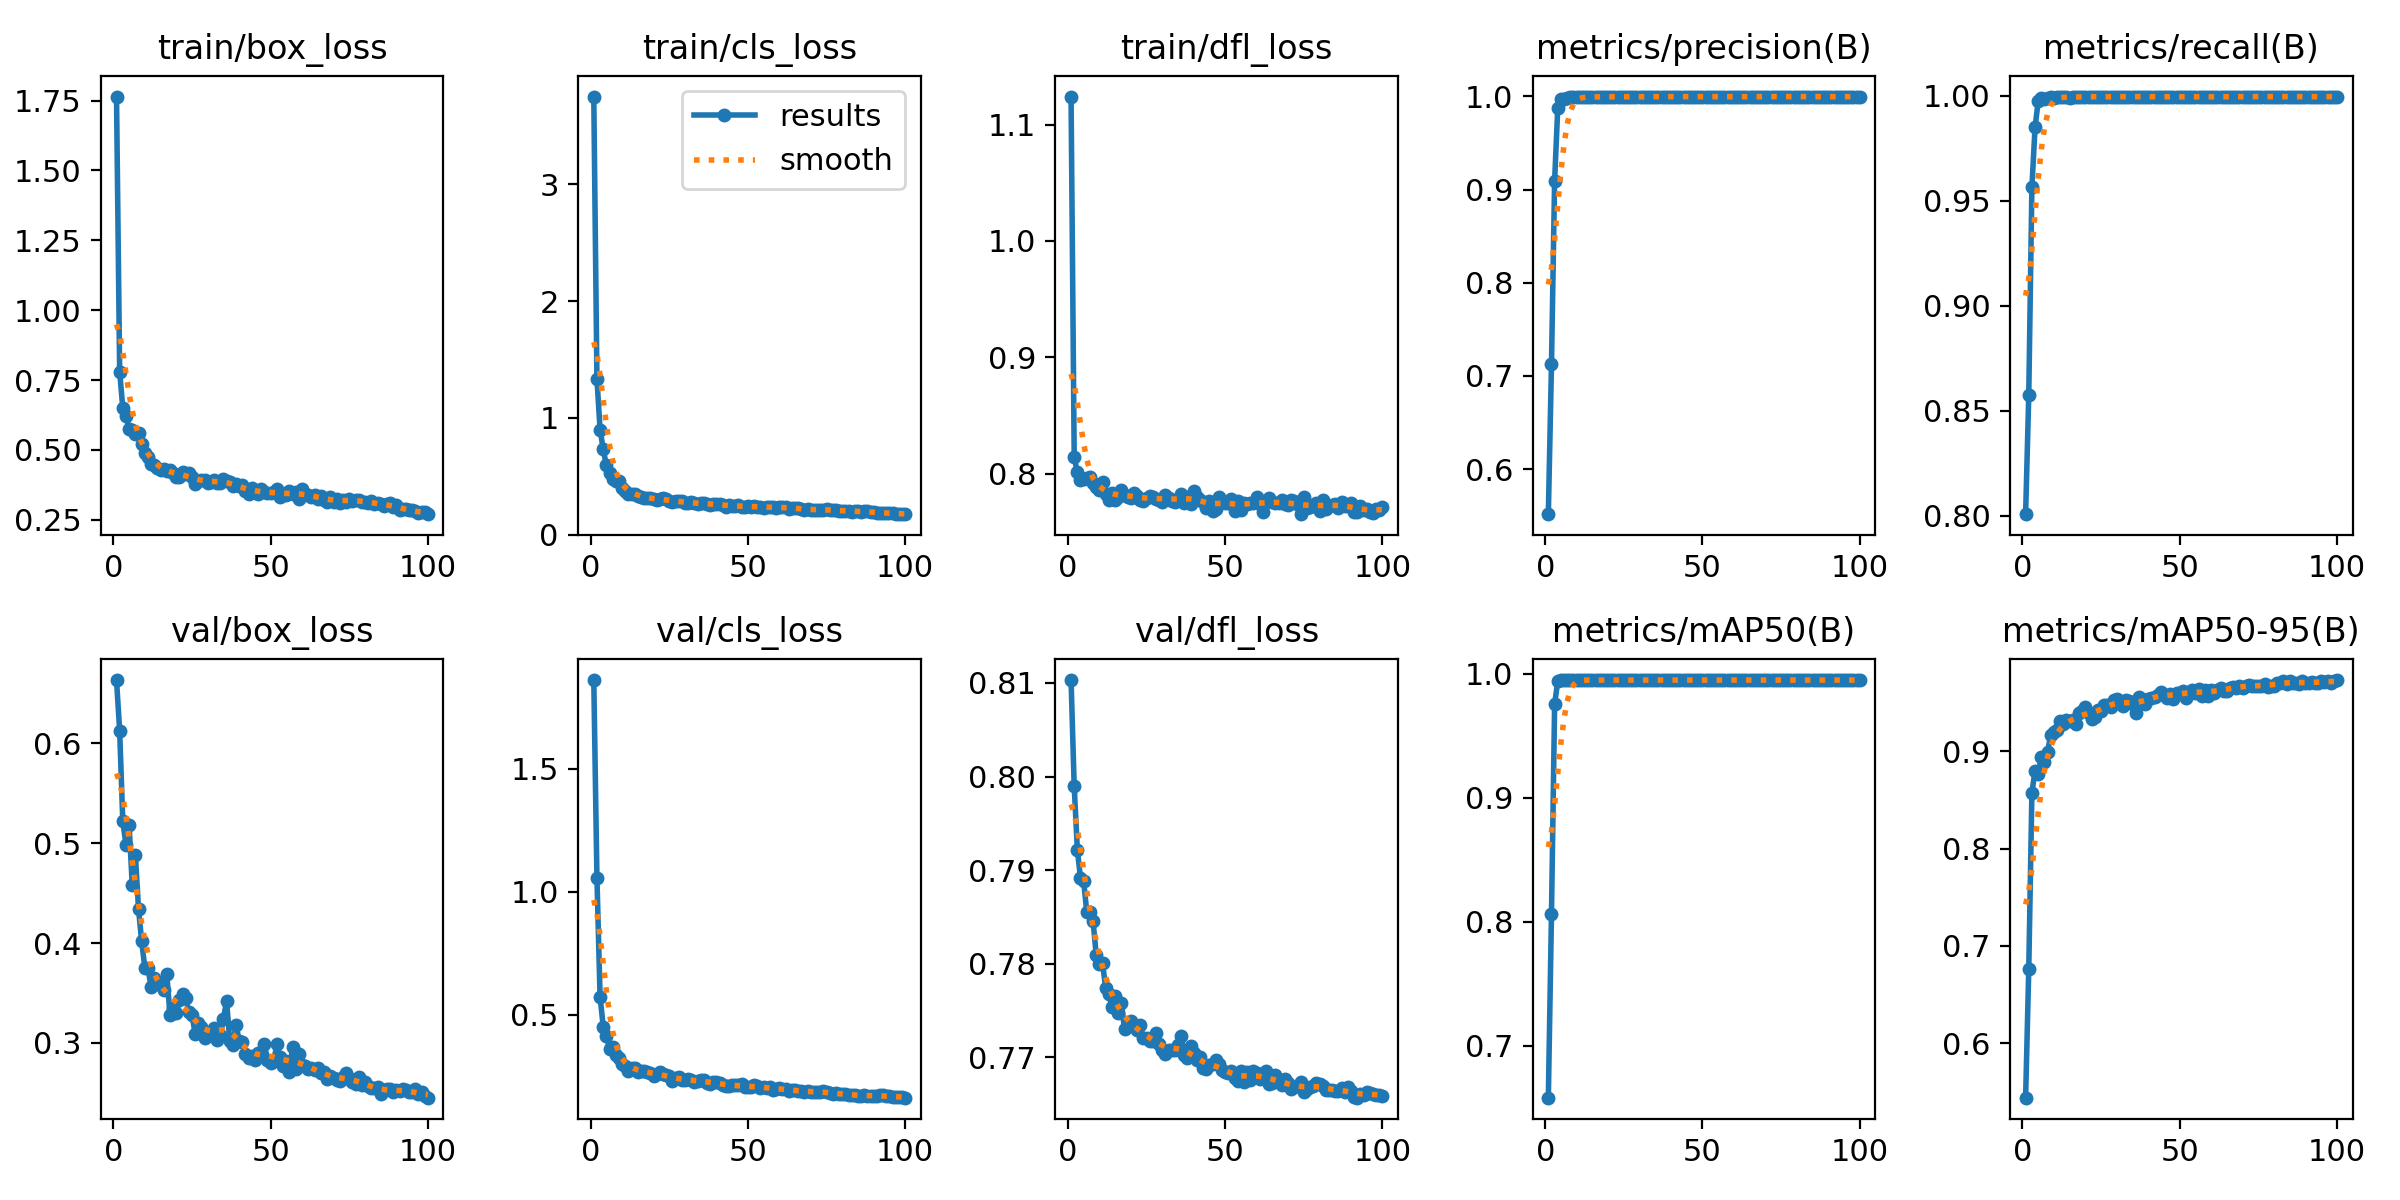

The file beside this chart, header and first rows:
epoch, train/box_loss, train/cls_loss, train/dfl_loss, metrics/precision(B), metrics/recall(B), metrics/mAP50(B), metrics/mAP50-95(B), val/box_loss, val/cls_loss, val/dfl_loss, lr/pg0, lr/pg1, lr/pg2
1, 1.764, 3.752, 1.124, 0.5518, 0.8006, 0.6581, 0.5439, 0.6636, 1.861, 0.8103, 0.0002358, 0.0002358, 0.0002358
2, 0.7802, 1.335, 0.8142, 0.7126, 0.8572, 0.8065, 0.6758, 0.6129, 1.058, 0.799, 0.0004691, 0.0004691, 0.0004691
3, 0.649, 0.9002, 0.8014, 0.9095, 0.9565, 0.9755, 0.8574, 0.5219, 0.5741, 0.7922, 0.0006977, 0.0006977, 0.0006977
4, 0.6225, 0.7307, 0.7945, 0.9879, 0.9849, 0.9943, 0.8801, 0.4987, 0.4522, 0.7891, 0.0006928, 0.0006928, 0.0006928
5, 0.5746, 0.5941, 0.7956, 0.9969, 0.9975, 0.9948, 0.8768, 0.5186, 0.4142, 0.7888, 0.0006857, 0.0006857, 0.0006857
6, 0.5717, 0.5252, 0.7964, 0.9974, 0.999, 0.995, 0.8939, 0.4585, 0.3625, 0.7855, 0.0006787, 0.0006787, 0.0006787
7, 0.556, 0.4778, 0.7975, 0.9978, 0.9984, 0.9949, 0.8892, 0.4883, 0.3679, 0.7855, 0.0006716, 0.0006716, 0.0006716
8, 0.5599, 0.4553, 0.7926, 0.9994, 0.999, 0.995, 0.8998, 0.434, 0.3366, 0.7845, 0.0006645, 0.0006645, 0.0006645
9, 0.5227, 0.4619, 0.7891, 0.9987, 0.9993, 0.995, 0.917, 0.4016, 0.3234, 0.7809, 0.0006574, 0.0006574, 0.0006574
10, 0.4896, 0.3971, 0.7863, 0.999, 0.9991, 0.995, 0.92, 0.3754, 0.3017, 0.78, 0.0006504, 0.0006504, 0.0006504
11, 0.4743, 0.3769, 0.7931, 0.9988, 0.9993, 0.995, 0.9224, 0.3749, 0.2929, 0.7801, 0.0006433, 0.0006433, 0.0006433
12, 0.4504, 0.3509, 0.7831, 0.9994, 0.9992, 0.995, 0.9313, 0.3557, 0.2733, 0.7774, 0.0006362, 0.0006362, 0.0006362
13, 0.4472, 0.3489, 0.778, 0.9995, 0.9995, 0.995, 0.9282, 0.3649, 0.2821, 0.7768, 0.0006292, 0.0006292, 0.0006292
14, 0.4343, 0.3483, 0.7838, 0.9993, 0.9995, 0.995, 0.9323, 0.3586, 0.2825, 0.7754, 0.0006221, 0.0006221, 0.0006221
15, 0.427, 0.3327, 0.7778, 0.9989, 0.9991, 0.995, 0.9308, 0.3587, 0.2678, 0.7766, 0.000615, 0.000615, 0.000615
16, 0.4304, 0.3235, 0.7805, 0.9995, 0.9993, 0.995, 0.9317, 0.3528, 0.2708, 0.7747, 0.000608, 0.000608, 0.000608
17, 0.4239, 0.317, 0.7866, 0.9991, 0.9991, 0.995, 0.9284, 0.3685, 0.2739, 0.7758, 0.0006009, 0.0006009, 0.0006009
18, 0.4271, 0.3124, 0.7821, 0.9995, 0.9995, 0.995, 0.9391, 0.3279, 0.2688, 0.773, 0.0005938, 0.0005938, 0.0005938
19, 0.4173, 0.3113, 0.7802, 0.9996, 0.9995, 0.995, 0.9414, 0.3353, 0.2638, 0.7734, 0.0005868, 0.0005868, 0.0005868
20, 0.4028, 0.3041, 0.7793, 0.9997, 0.9995, 0.995, 0.9459, 0.33, 0.251, 0.7739, 0.0005797, 0.0005797, 0.0005797
21, 0.4019, 0.2938, 0.7833, 0.9995, 0.9995, 0.995, 0.9389, 0.3429, 0.2602, 0.7733, 0.0005726, 0.0005726, 0.0005726
22, 0.4226, 0.3082, 0.7807, 0.9995, 0.9995, 0.995, 0.9334, 0.3489, 0.2659, 0.773, 0.0005656, 0.0005656, 0.0005656
23, 0.4124, 0.3109, 0.7777, 0.9992, 0.9995, 0.995, 0.935, 0.3446, 0.2587, 0.7734, 0.0005585, 0.0005585, 0.0005585
24, 0.4188, 0.3023, 0.7766, 0.9995, 0.9994, 0.995, 0.9428, 0.3305, 0.2566, 0.7721, 0.0005514, 0.0005514, 0.0005514
25, 0.4017, 0.2921, 0.7797, 0.9995, 0.9995, 0.995, 0.9415, 0.3281, 0.2504, 0.7721, 0.0005443, 0.0005443, 0.0005443
26, 0.3777, 0.2801, 0.7812, 0.9995, 0.9995, 0.995, 0.9478, 0.3088, 0.2292, 0.7718, 0.0005373, 0.0005373, 0.0005373
27, 0.3884, 0.2844, 0.7798, 0.9995, 0.9994, 0.995, 0.9477, 0.3196, 0.2414, 0.7718, 0.0005302, 0.0005302, 0.0005302
28, 0.3924, 0.2912, 0.7788, 0.9992, 0.9995, 0.995, 0.9451, 0.3158, 0.2461, 0.7727, 0.0005232, 0.0005232, 0.0005232
29, 0.3921, 0.2852, 0.7778, 0.9996, 0.9995, 0.995, 0.9528, 0.3047, 0.235, 0.7715, 0.0005161, 0.0005161, 0.0005161
30, 0.3823, 0.2752, 0.7756, 0.9996, 0.9995, 0.995, 0.9536, 0.3091, 0.2353, 0.7708, 0.000509, 0.000509, 0.000509
31, 0.3836, 0.2691, 0.7823, 0.9993, 0.9995, 0.995, 0.9513, 0.3087, 0.2389, 0.7704, 0.0005019, 0.0005019, 0.0005019
32, 0.3925, 0.2757, 0.7792, 0.9996, 0.9995, 0.995, 0.9471, 0.3152, 0.234, 0.7708, 0.0004949, 0.0004949, 0.0004949
33, 0.3804, 0.2679, 0.7763, 0.9995, 0.9995, 0.995, 0.953, 0.3027, 0.2276, 0.7708, 0.0004878, 0.0004878, 0.0004878
34, 0.3832, 0.266, 0.7761, 0.9996, 0.9995, 0.995, 0.9517, 0.3077, 0.2307, 0.7708, 0.0004807, 0.0004807, 0.0004807
35, 0.3975, 0.2684, 0.7786, 0.9996, 0.9995, 0.995, 0.9486, 0.3241, 0.2371, 0.7713, 0.0004737, 0.0004737, 0.0004737
36, 0.3883, 0.2671, 0.783, 0.9997, 0.9995, 0.995, 0.9391, 0.3418, 0.2343, 0.7723, 0.0004666, 0.0004666, 0.0004666
37, 0.3851, 0.2651, 0.7753, 0.9995, 0.9995, 0.995, 0.9554, 0.3016, 0.2235, 0.7703, 0.0004595, 0.0004595, 0.0004595
38, 0.3714, 0.2581, 0.7806, 0.9996, 0.9995, 0.995, 0.9533, 0.2975, 0.2189, 0.7699, 0.0004525, 0.0004525, 0.0004525
39, 0.3781, 0.2647, 0.7742, 0.9996, 0.9995, 0.995, 0.9482, 0.3179, 0.2291, 0.7712, 0.0004454, 0.0004454, 0.0004454
40, 0.3697, 0.2613, 0.785, 0.9996, 0.9995, 0.995, 0.9543, 0.3022, 0.2278, 0.7704, 0.0004383, 0.0004383, 0.0004383
41, 0.3748, 0.2591, 0.7798, 0.9996, 0.9995, 0.995, 0.9551, 0.3004, 0.2231, 0.7697, 0.0004313, 0.0004313, 0.0004313
42, 0.3523, 0.2562, 0.7779, 0.9996, 0.9995, 0.995, 0.9563, 0.2888, 0.216, 0.77, 0.0004242, 0.0004242, 0.0004242
43, 0.3439, 0.2401, 0.7758, 0.9996, 0.9995, 0.995, 0.9583, 0.2848, 0.209, 0.7689, 0.0004171, 0.0004171, 0.0004171
44, 0.3646, 0.2535, 0.7709, 0.9996, 0.9994, 0.995, 0.9605, 0.2864, 0.211, 0.7687, 0.0004101, 0.0004101, 0.0004101
45, 0.3484, 0.2422, 0.7771, 0.9996, 0.9994, 0.995, 0.9578, 0.2826, 0.2154, 0.7692, 0.000403, 0.000403, 0.000403
46, 0.3429, 0.244, 0.7683, 0.9997, 0.9995, 0.995, 0.9549, 0.2898, 0.2141, 0.7693, 0.0003959, 0.0003959, 0.0003959
47, 0.3611, 0.252, 0.7702, 0.9996, 0.9995, 0.995, 0.9584, 0.2881, 0.2139, 0.7697, 0.0003888, 0.0003888, 0.0003888
48, 0.3494, 0.2409, 0.7805, 0.9997, 0.9995, 0.995, 0.9533, 0.299, 0.2171, 0.7693, 0.0003818, 0.0003818, 0.0003818
49, 0.3446, 0.2385, 0.7768, 0.9996, 0.9995, 0.995, 0.9603, 0.2829, 0.2056, 0.7686, 0.0003747, 0.0003747, 0.0003747
50, 0.3453, 0.242, 0.7747, 0.9995, 0.9994, 0.995, 0.9604, 0.28, 0.2049, 0.7684, 0.0003676, 0.0003676, 0.0003676
51, 0.3491, 0.2393, 0.775, 0.9996, 0.9994, 0.995, 0.9624, 0.2818, 0.2052, 0.7683, 0.0003606, 0.0003606, 0.0003606
52, 0.3605, 0.2491, 0.7785, 0.9995, 0.9995, 0.995, 0.955, 0.2986, 0.2158, 0.7685, 0.0003535, 0.0003535, 0.0003535
53, 0.3322, 0.237, 0.7678, 0.9996, 0.9994, 0.995, 0.9608, 0.2853, 0.209, 0.7678, 0.0003464, 0.0003464, 0.0003464
54, 0.341, 0.2352, 0.7768, 0.9996, 0.9995, 0.995, 0.9629, 0.2765, 0.2043, 0.7675, 0.0003394, 0.0003394, 0.0003394
55, 0.3375, 0.2296, 0.7691, 0.9996, 0.9994, 0.995, 0.9604, 0.282, 0.2061, 0.7685, 0.0003323, 0.0003323, 0.0003323
56, 0.3526, 0.2405, 0.7751, 0.9997, 0.9995, 0.995, 0.9645, 0.2707, 0.2009, 0.7673, 0.0003252, 0.0003252, 0.0003252
57, 0.344, 0.2364, 0.7741, 0.9994, 0.9994, 0.995, 0.9566, 0.2959, 0.2081, 0.7684, 0.0003182, 0.0003182, 0.0003182
58, 0.3507, 0.2345, 0.7751, 0.9996, 0.9994, 0.995, 0.9635, 0.2737, 0.1965, 0.7675, 0.0003111, 0.0003111, 0.0003111
59, 0.3258, 0.2252, 0.7748, 0.9996, 0.9995, 0.995, 0.9572, 0.2886, 0.199, 0.7685, 0.000304, 0.000304, 0.000304
60, 0.3587, 0.2357, 0.7804, 0.9993, 0.9995, 0.995, 0.9626, 0.2775, 0.2017, 0.7684, 0.0002969, 0.0002969, 0.0002969
... 40 more rows
